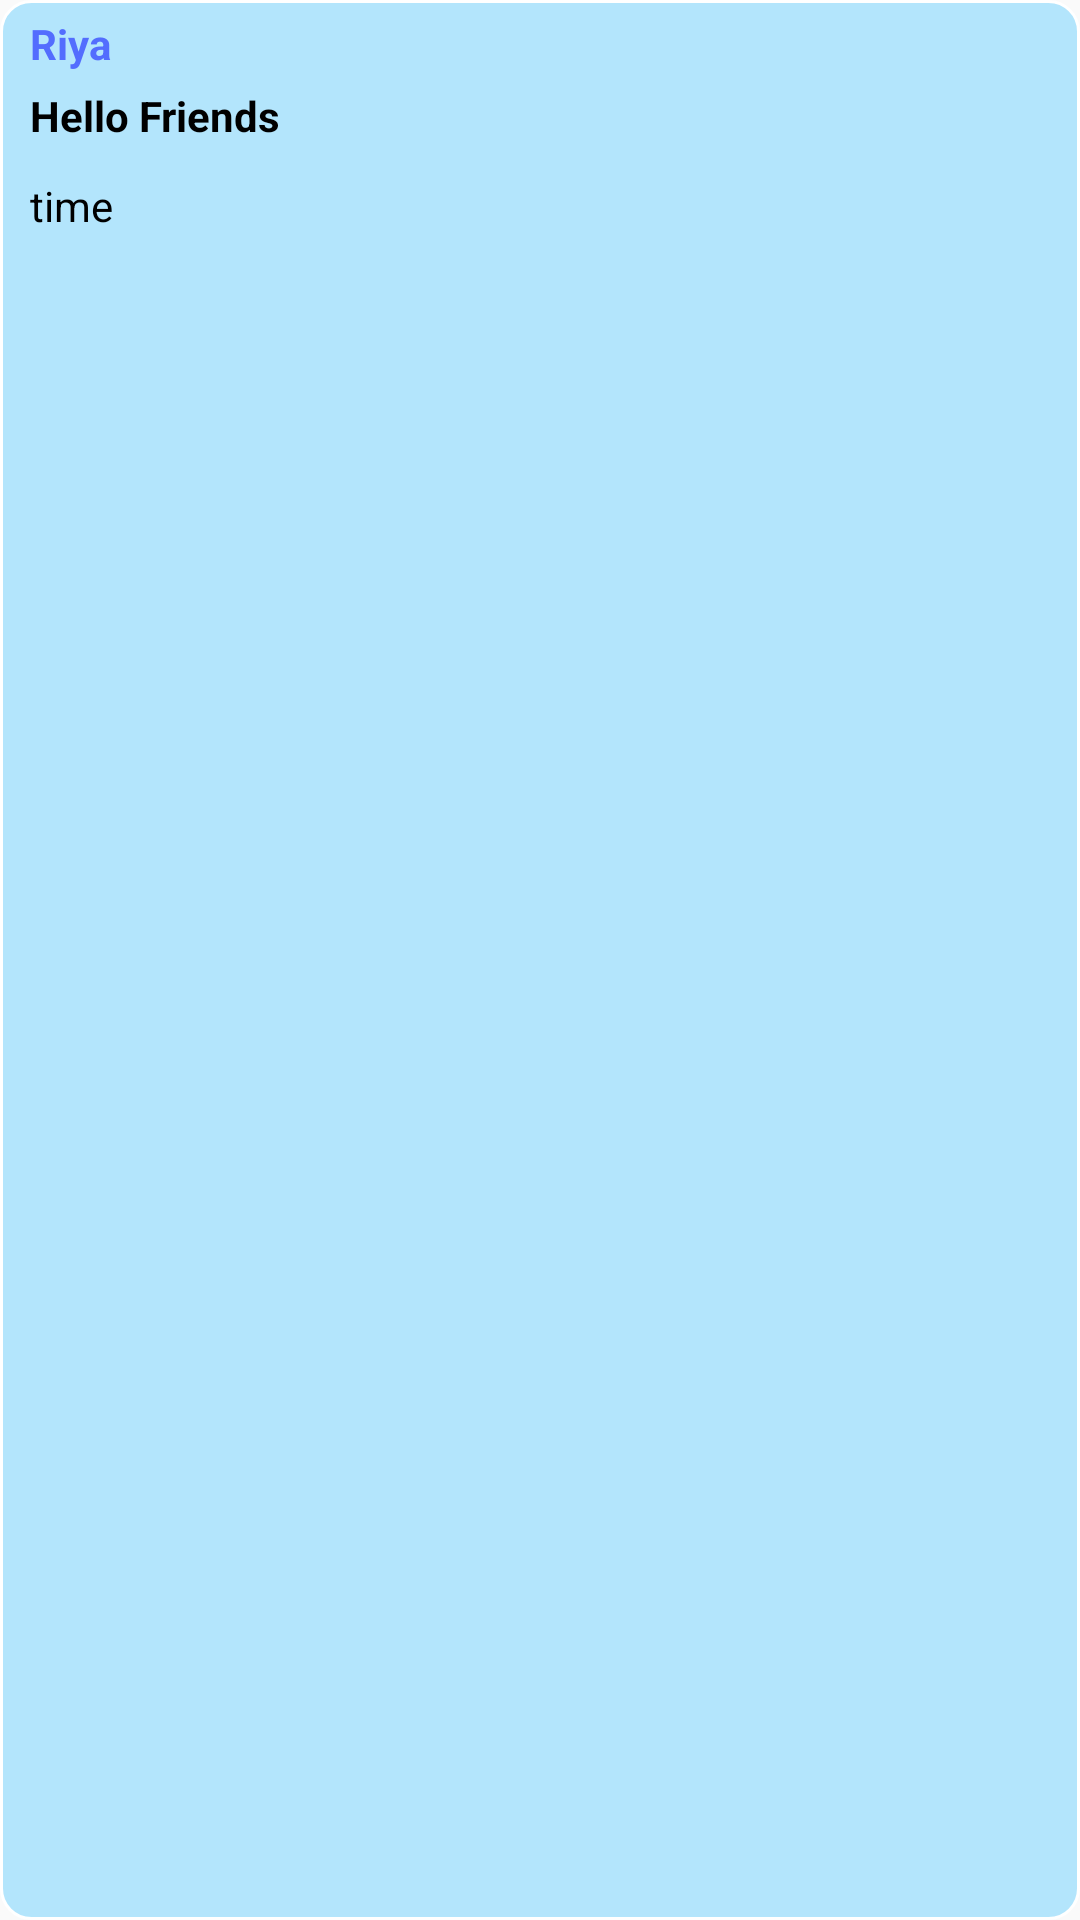

Here is an Android app screen rendered from its layout file. Give the layout XML and the strings, colors and styles it references.
<!-- AndroidManifest.xml: application theme AppTheme -->
<!-- res/layout/chat_element.xml -->
<?xml version="1.0" encoding="utf-8"?>
<LinearLayout xmlns:android="http://schemas.android.com/apk/res/android"
    android:orientation="vertical" android:layout_width="wrap_content"
    android:layout_height="100dp"
    android:layout_margin="10dp"
    android:background="@drawable/messageshape">
    <TextView
        android:layout_width="wrap_content"
        android:layout_height="wrap_content"
        android:textColor="#536DFE"
        android:textStyle="bold"
        android:text="Riya"
        android:padding="5dp"
        android:layout_marginLeft="5dp"
        android:layout_marginRight="5dp"
        android:id="@+id/usernameText"
        />
    <TextView
        android:layout_width="wrap_content"
        android:layout_height="30dp"
        android:id="@+id/messageText"
        android:text="Hello Friends"
        android:textStyle="bold"
        android:layout_marginLeft="10dp"
        android:textColor="#000000"
        android:layout_marginRight="15dp"
        />
    <TextView
        android:layout_width="wrap_content"
        android:layout_height="wrap_content"
        android:text="time"
        android:id="@+id/chatTime"
        android:textColor="#000000"
        android:layout_marginLeft="10dp"
        android:layout_marginRight="5dp"
        />
</LinearLayout>
<!-- resources referenced by this layout -->
<resources>
  <!-- drawable messageshape (drawable-v21) -->
  <?xml version="1.0" encoding="utf-8"?>
  <shape xmlns:android="http://schemas.android.com/apk/res/android">
      <stroke
          android:width="1dp"
          android:color="#FFFFFF"
          />
      <solid android:color="#b3e5fc"/>
      <corners android:radius="10dp"/>
  </shape>
  <style name="AppTheme" parent="Theme.AppCompat.Light.DarkActionBar">
          
          <item name="colorPrimary">@color/colorPrimary</item>
          <item name="colorPrimaryDark">@color/colorPrimaryDark</item>
          <item name="colorAccent">@color/colorAccent</item>
      </style>
  <color name="colorPrimary">#0EBFE9</color>
  <color name="colorPrimaryDark">#009ACD</color>
  <color name="colorAccent">#535F6B</color>
</resources>
